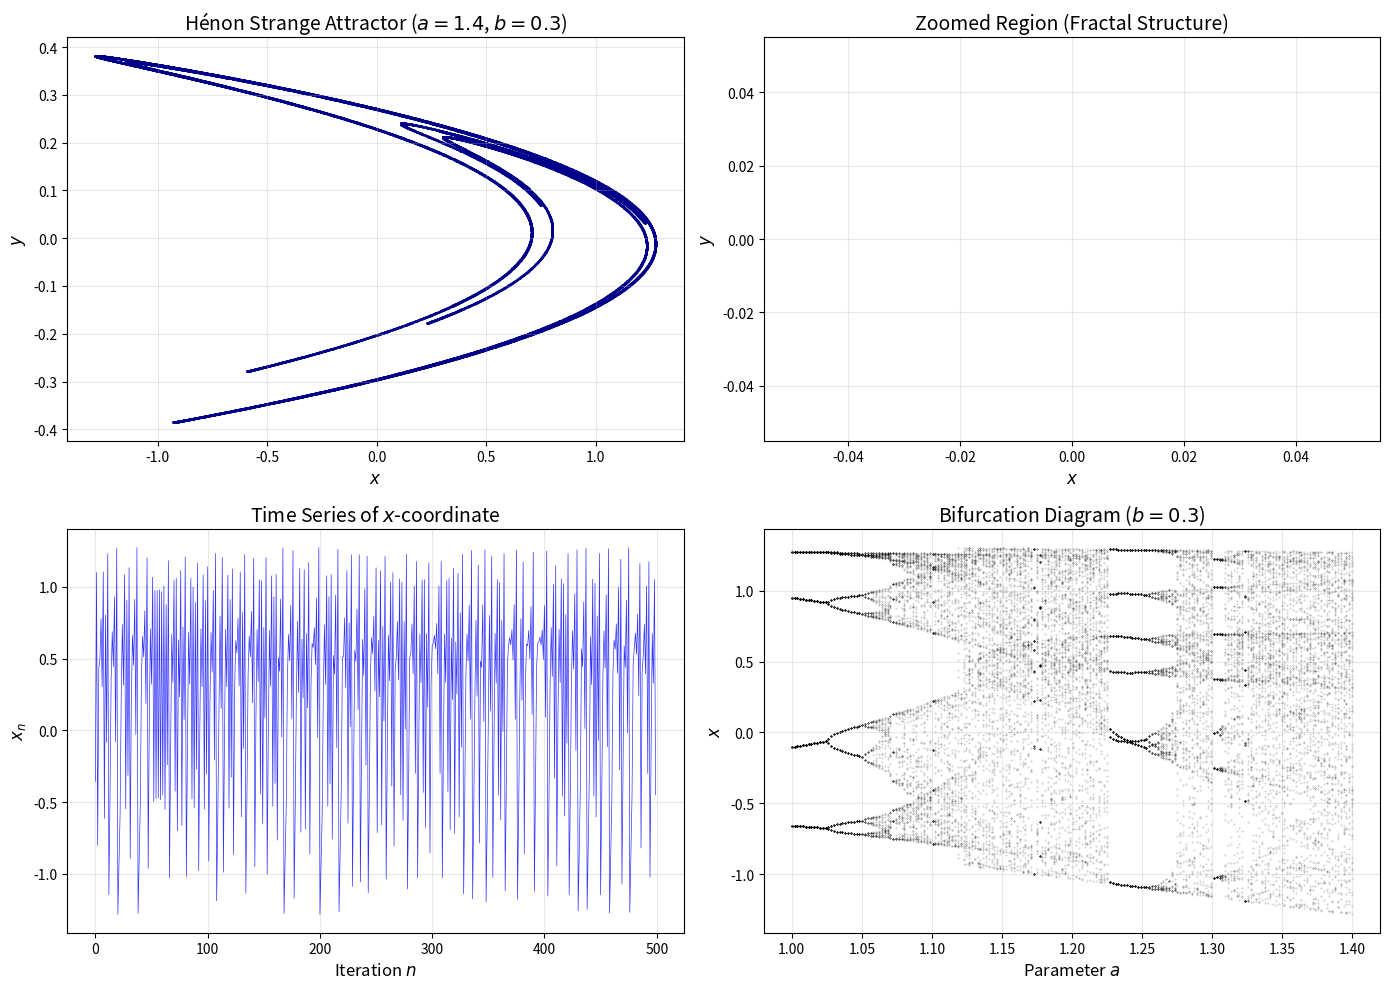

Generate this figure with matplotlib:
import numpy as np
import matplotlib.pyplot as plt
from matplotlib.colors import LinearSegmentedColormap

# Set random seed for reproducibility
np.random.seed(42)

def henon_map(x, y, a=1.4, b=0.3):
    """
    Compute one iteration of the Hénon map.
    
    Parameters:
    -----------
    x, y : float
        Current state coordinates
    a, b : float
        Control parameters (default: classical chaotic values)
    
    Returns:
    --------
    x_new, y_new : float
        Next state coordinates
    """
    x_new = 1 - a * x**2 + y
    y_new = b * x
    return x_new, y_new


def generate_henon_attractor(a=1.4, b=0.3, n_iterations=100000, n_transient=1000, x0=0.1, y0=0.1):
    """
    Generate the Hénon attractor by iterating the map.
    
    Parameters:
    -----------
    a, b : float
        Control parameters
    n_iterations : int
        Number of iterations to compute
    n_transient : int
        Number of transient iterations to discard
    x0, y0 : float
        Initial conditions
    
    Returns:
    --------
    x_values, y_values : ndarray
        Arrays of attractor coordinates
    """
    # Initialize arrays
    x_values = np.zeros(n_iterations)
    y_values = np.zeros(n_iterations)
    
    # Set initial conditions
    x, y = x0, y0
    
    # Discard transient
    for _ in range(n_transient):
        x, y = henon_map(x, y, a, b)
    
    # Generate attractor
    for i in range(n_iterations):
        x, y = henon_map(x, y, a, b)
        x_values[i] = x
        y_values[i] = y
    
    return x_values, y_values

# Generate the classical Hénon attractor
x_attractor, y_attractor = generate_henon_attractor(a=1.4, b=0.3, n_iterations=100000)

print(f"Generated {len(x_attractor)} points on the Hénon attractor")
print(f"x range: [{x_attractor.min():.4f}, {x_attractor.max():.4f}]")
print(f"y range: [{y_attractor.min():.4f}, {y_attractor.max():.4f}]")

def compute_lyapunov_exponent(a=1.4, b=0.3, n_iterations=10000, n_transient=1000):
    """
    Compute the largest Lyapunov exponent of the Hénon map.
    
    Uses the standard algorithm based on tracking the evolution
    of an infinitesimal perturbation.
    
    Returns:
    --------
    lyapunov : float
        Largest Lyapunov exponent
    """
    x, y = 0.1, 0.1
    
    # Discard transient
    for _ in range(n_transient):
        x, y = henon_map(x, y, a, b)
    
    # Initialize tangent vector
    lyapunov_sum = 0.0
    
    for _ in range(n_iterations):
        # Jacobian at current point
        J = np.array([[-2*a*x, 1], [b, 0]])
        
        # Compute eigenvalues
        eigenvalues = np.linalg.eigvals(J)
        
        # Add log of largest eigenvalue magnitude
        lyapunov_sum += np.log(np.max(np.abs(eigenvalues)))
        
        # Iterate the map
        x, y = henon_map(x, y, a, b)
    
    return lyapunov_sum / n_iterations

# Compute Lyapunov exponent
lyap = compute_lyapunov_exponent()
print(f"Largest Lyapunov exponent: λ ≈ {lyap:.4f}")
print(f"Positive value confirms chaotic behavior.")

# Create comprehensive visualization
fig = plt.figure(figsize=(14, 10))

# Main attractor plot
ax1 = fig.add_subplot(221)
ax1.scatter(x_attractor, y_attractor, s=0.1, c='darkblue', alpha=0.5)
ax1.set_xlabel('$x$', fontsize=12)
ax1.set_ylabel('$y$', fontsize=12)
ax1.set_title('Hénon Strange Attractor ($a=1.4$, $b=0.3$)', fontsize=14)
ax1.grid(True, alpha=0.3)

# Zoomed view showing fractal structure
ax2 = fig.add_subplot(222)
mask = (x_attractor > 0.0) & (x_attractor < 0.4) & (y_attractor > -0.1) & (y_attractor < 0.1)
ax2.scatter(x_attractor[mask], y_attractor[mask], s=0.5, c='darkred', alpha=0.6)
ax2.set_xlabel('$x$', fontsize=12)
ax2.set_ylabel('$y$', fontsize=12)
ax2.set_title('Zoomed Region (Fractal Structure)', fontsize=14)
ax2.grid(True, alpha=0.3)

# Time series of x-coordinate
ax3 = fig.add_subplot(223)
n_show = 500
ax3.plot(range(n_show), x_attractor[:n_show], 'b-', linewidth=0.5, alpha=0.8)
ax3.set_xlabel('Iteration $n$', fontsize=12)
ax3.set_ylabel('$x_n$', fontsize=12)
ax3.set_title('Time Series of $x$-coordinate', fontsize=14)
ax3.grid(True, alpha=0.3)

# Bifurcation-like visualization: vary parameter a
ax4 = fig.add_subplot(224)

a_values = np.linspace(1.0, 1.4, 200)
x_bif = []
a_bif = []

for a in a_values:
    x, y = 0.1, 0.1
    # Transient
    for _ in range(500):
        x, y = henon_map(x, y, a, 0.3)
    # Collect points
    for _ in range(100):
        x, y = henon_map(x, y, a, 0.3)
        x_bif.append(x)
        a_bif.append(a)

ax4.scatter(a_bif, x_bif, s=0.1, c='black', alpha=0.3)
ax4.set_xlabel('Parameter $a$', fontsize=12)
ax4.set_ylabel('$x$', fontsize=12)
ax4.set_title('Bifurcation Diagram ($b=0.3$)', fontsize=14)
ax4.grid(True, alpha=0.3)

plt.tight_layout()

# Save the figure
plt.savefig('plot.png', dpi=150, bbox_inches='tight')
plt.show()

print("\nFigure saved to 'plot.png'")